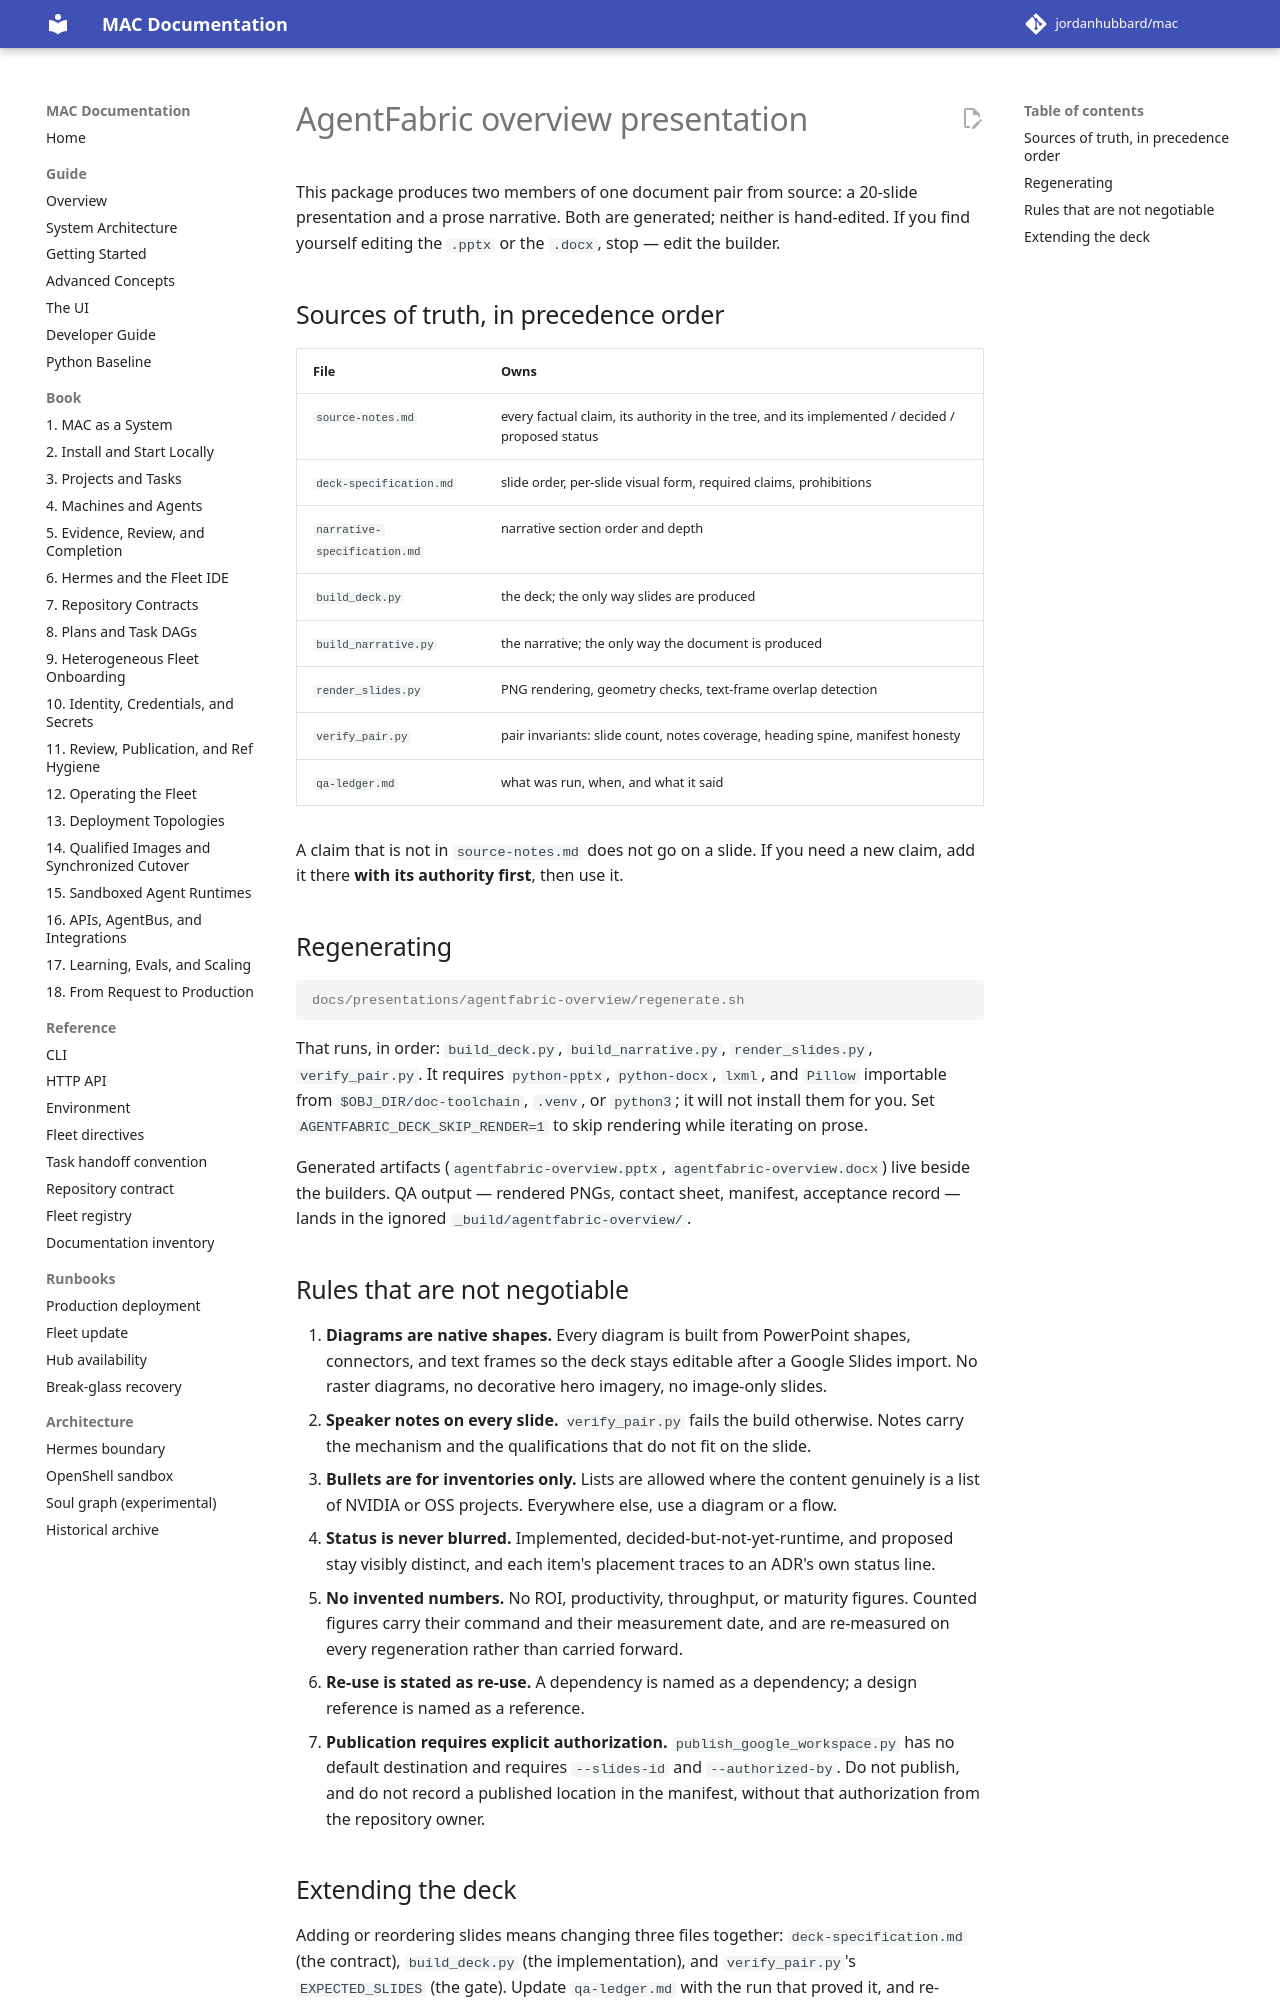

repository: jordanhubbard/mac · page: dev/presentations/agentfabric-overview/SKILL/index.html · generator: mkdocs

---
name: agentfabric-overview-presentation
description: Regenerate or extend the AgentFabric overview document pair (20-slide deck plus prose narrative) from this authoring package. Read before editing any file in docs/presentations/agentfabric-overview/.
---

# AgentFabric overview presentation

This package produces two members of one document pair from source: a 20-slide
presentation and a prose narrative. Both are generated; neither is hand-edited.
If you find yourself editing the `.pptx` or the `.docx`, stop — edit the builder.

## Sources of truth, in precedence order

| File | Owns |
| --- | --- |
| `source-notes.md` | every factual claim, its authority in the tree, and its implemented / decided / proposed status |
| `deck-specification.md` | slide order, per-slide visual form, required claims, prohibitions |
| `narrative-specification.md` | narrative section order and depth |
| `build_deck.py` | the deck; the only way slides are produced |
| `build_narrative.py` | the narrative; the only way the document is produced |
| `render_slides.py` | PNG rendering, geometry checks, text-frame overlap detection |
| `verify_pair.py` | pair invariants: slide count, notes coverage, heading spine, manifest honesty |
| `qa-ledger.md` | what was run, when, and what it said |

A claim that is not in `source-notes.md` does not go on a slide. If you need a new
claim, add it there **with its authority first**, then use it.

## Regenerating

```console
docs/presentations/agentfabric-overview/regenerate.sh
```

That runs, in order: `build_deck.py`, `build_narrative.py`, `render_slides.py`,
`verify_pair.py`. It requires `python-pptx`, `python-docx`, `lxml`, and `Pillow`
importable from `$OBJ_DIR/doc-toolchain`, `.venv`, or `python3`; it will not
install them for you. Set `AGENTFABRIC_DECK_SKIP_RENDER=1` to skip rendering
while iterating on prose.

Generated artifacts (`agentfabric-overview.pptx`, `agentfabric-overview.docx`)
live beside the builders. QA output — rendered PNGs, contact sheet, manifest,
acceptance record — lands in the ignored `_build/agentfabric-overview/`.

## Rules that are not negotiable

1. **Diagrams are native shapes.** Every diagram is built from PowerPoint
   shapes, connectors, and text frames so the deck stays editable after a Google
   Slides import. No raster diagrams, no decorative hero imagery, no image-only
   slides.
2. **Speaker notes on every slide.** `verify_pair.py` fails the build otherwise.
   Notes carry the mechanism and the qualifications that do not fit on the slide.
3. **Bullets are for inventories only.** Lists are allowed where the content
   genuinely is a list of NVIDIA or OSS projects. Everywhere else, use a diagram
   or a flow.
4. **Status is never blurred.** Implemented, decided-but-not-yet-runtime, and
   proposed stay visibly distinct, and each item's placement traces to an ADR's
   own status line.
5. **No invented numbers.** No ROI, productivity, throughput, or maturity
   figures. Counted figures carry their command and their measurement date, and
   are re-measured on every regeneration rather than carried forward.
6. **Re-use is stated as re-use.** A dependency is named as a dependency; a
   design reference is named as a reference.
7. **Publication requires explicit authorization.** `publish_google_workspace.py`
   has no default destination and requires `--slides-id` and `--authorized-by`.
   Do not publish, and do not record a published location in the manifest,
   without that authorization from the repository owner.
